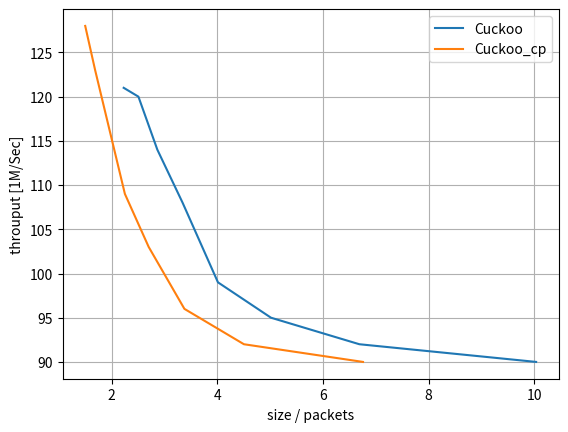

Reproduce this figure in Python.
# importing the required module
import matplotlib.pyplot as plt
  
# x axis values
xi = [512, 1024, 2048, 4096, 8192, 16384, 32768, 65536,131072,262144,524288,1048576]
x1 = [i/(9*1024) for i in xi]
x2 = [i/(18*1024) for i in xi]
# corresponding y axis values
y_1 = [
48,
62,
79,
91,
105,
116,
121,
127
]










y_2 = [
60,
92,
110,
121,
129,
139,
138,
137
]


x = [110, 115 , 120, 125 , 130, 135, 140, 145]


 

#y_cp_64_4_12_2_nf_4 = [
#0.000551504,
#9.63527e-05,
#3.87986e-05,
#1.67128e-05,
#7.06666e-06,
#2.90274e-06,
#1.15965e-06,
#4.54846e-07,
#1.77719e-07,
#6.93781e-08,
#2.64618e-08,
#9.63825e-09
#]


y_cp_64_4_12_2_nf_4 = [
1.76754
,1.66872
,0.186957
,0.00110661
,7.06551e-06
,2.90261e-06
,1.15962e-06
,4.54844e-07
,1.77719e-07
,6.93781e-08
,2.64618e-08
,9.63825e-09
]





y_cp_64_4_12_2_nf_16 = [
1.76754
,1.66872
,0.186957
,1.67146e-05
,7.06443e-06
,2.90225e-06
,1.15953e-06
,4.5482e-07
,1.77716e-07
,6.93776e-08
,2.64617e-08
,9.63825e-09
]



y_cp_64_4_12_2_nf_64 = [
1.76754
,1.66872
,0.186957
,1.66958e-05
,7.06126e-06
,2.90158e-06
,1.15932e-06
,4.54789e-07
,1.77714e-07
,6.93772e-08
,2.64517e-08
,9.63818e-09
]

y_cp_64_4_12_2_nf_256 = [
1.76754
,1.66872
,0.186957
,1.65719e-05
,7.02754e-06
,2.89375e-06
,1.15771e-06
,4.54522e-07
,1.77635e-07
,6.93307e-08
,2.64509e-08
,9.63795e-09
]



y_cp_64_4_12_2_nf_1024 = [
1.76754
,1.66872
,0.0369737
,1.62643e-05
,6.88473e-06
,2.85427e-06
,1.14856e-06
,4.52849e-07
,1.77353e-07
,6.92588e-08
,2.64301e-08
,9.63685e-09
]


y_cp_64_4_12_2_nf_4096 = [
1.76754
,1.66872
,0.00835608
,1.59127e-05
,6.63769e-06
,2.73274e-06
,1.1137e-06
,4.44931e-07
,1.76075e-07
,6.90133e-08
,2.63501e-08
,9.63077e-09
]









x = [x1*10*1000 for x1 in range(2,10)]

x_pools = [  4325376/(i*32) for i in x]
x_cuckoo = [  6422528/(i*32) for i in x]


y_2 = [60, 62,65,69,78,84,90,91]
y_cuckoo = [y+30 for y in y_2]

	
y_1 = [60, 62,66,73,79,87,93,98]
y_pools = [y+30 for y in y_1]

# plotting the points 
plt.plot(x_cuckoo, y_cuckoo)
plt.plot(x_pools, y_pools)



#x3 = [x+(64*4096/(1024*1024)) for x in x2]
#plt.plot(x3, y_cp_64_4_12_2_nf_4096)




# naming the x axis
plt.xlabel('size / packets')
# naming the y axis
plt.ylabel('throuput [1M/Sec]')
  
# giving a title to my graph

plt.gca().legend(('Cuckoo', 'Cuckoo_cp'))



plt.grid()

# function to show the plot
plt.show()
